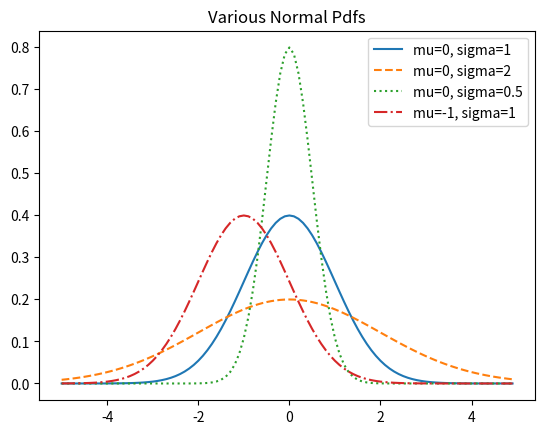

Reproduce this figure in Python.
# -*- coding: utf-8 -*-
"""
Created on Wed Aug 31 13:52:39 2016

@author: JEEWOOYOON
"""

from matplotlib import pyplot as plt
import math

def normal_pdf(x, mu=0, sigma=1):
    sqrt_two_pi = math.sqrt(2 * math.pi)
    return (math.exp(-(x-mu) ** 2 / 2 / sigma ** 2) / (sqrt_two_pi * sigma))
    
xs = [x / 10.0 for x in range(-50, 50)]
plt.plot(xs, [normal_pdf(x,sigma=1) for x in xs], '-',label='mu=0, sigma=1')
plt.plot(xs, [normal_pdf(x,sigma=2) for x in xs], '--',label='mu=0, sigma=2')
plt.plot(xs, [normal_pdf(x,sigma=0.5) for x in xs], ':',label='mu=0, sigma=0.5')
plt.plot(xs, [normal_pdf(x,mu=-1) for x in xs], '-.',label='mu=-1, sigma=1')
plt.legend()
plt.title("Various Normal Pdfs")
plt.show()